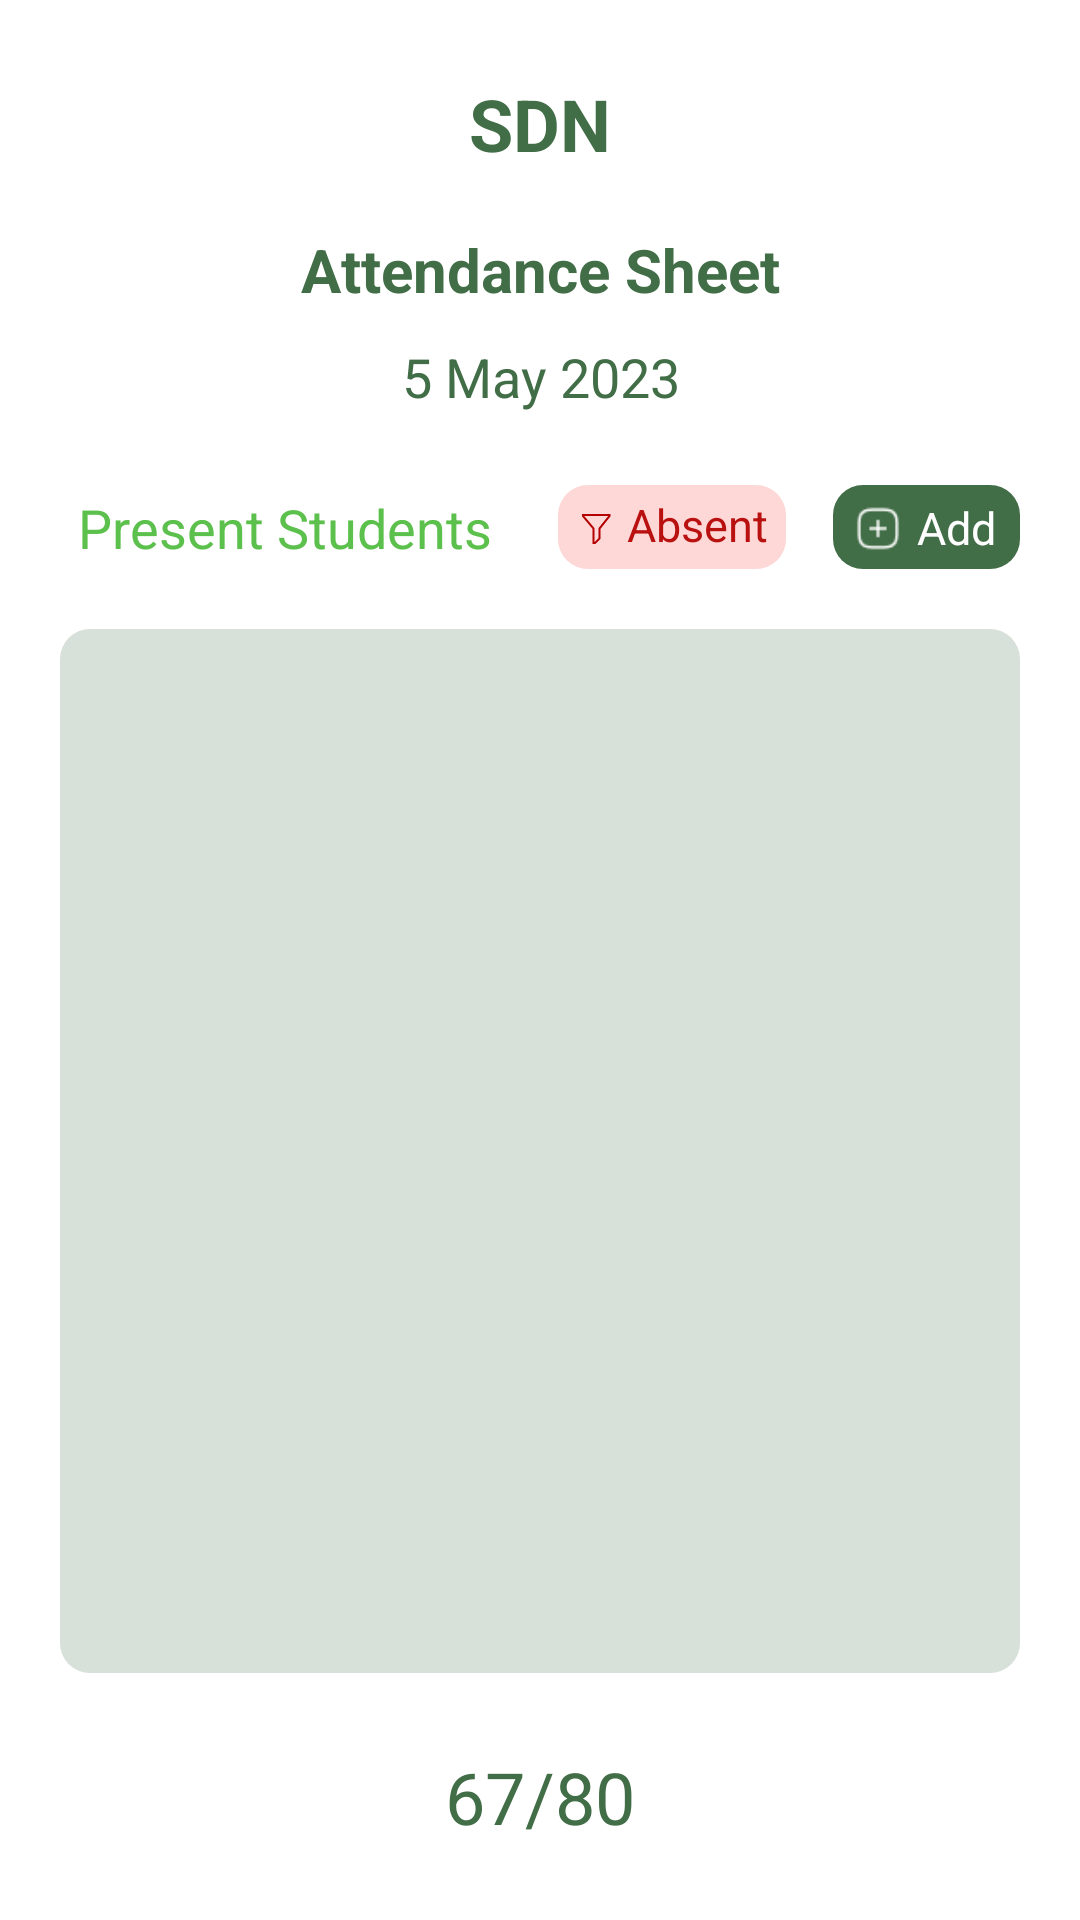

The Android layout XML behind this screen, and the referenced resources:
<!-- AndroidManifest.xml: application theme Theme.UpasthithGuru -->
<!-- res/layout/activity_view_student_attendance.xml -->
<?xml version="1.0" encoding="utf-8"?>
<androidx.constraintlayout.widget.ConstraintLayout xmlns:android="http://schemas.android.com/apk/res/android"
    xmlns:app="http://schemas.android.com/apk/res-auto"
    xmlns:tools="http://schemas.android.com/tools"
    android:background="@color/white"
    android:layout_width="match_parent"
    android:layout_height="match_parent"
    tools:context=".activity.ViewStudentAttendance">

    <TextView
        android:id="@+id/viewAttendanceCourseName"
        android:layout_width="wrap_content"
        android:layout_height="wrap_content"
        android:layout_margin="20dp"
        android:padding="5dp"
        android:text="SDN"
        android:textStyle="bold"
        android:textSize="24sp"
        android:textColor="@color/custom_color_bg"
        app:layout_constraintEnd_toEndOf="parent"
        app:layout_constraintStart_toStartOf="parent"
        app:layout_constraintTop_toTopOf="parent" />

    <TextView
        android:id="@+id/textView3"
        android:layout_width="wrap_content"
        android:layout_height="wrap_content"
        android:layout_marginTop="10dp"
        android:padding="4dp"
        android:text="Attendance Sheet"
        android:textColor="@color/custom_color_bg"
        android:textSize="20sp"
        android:textStyle="bold"
        app:layout_constraintEnd_toEndOf="parent"
        app:layout_constraintStart_toStartOf="parent"
        app:layout_constraintTop_toBottomOf="@+id/viewAttendanceCourseName" />

    <TextView
        android:id="@+id/viewAttendanceDate"
        android:layout_width="wrap_content"
        android:layout_height="wrap_content"
        android:layout_marginTop="2dp"
        android:padding="4dp"
        android:textColor="@color/custom_color_bg"
        android:text="5 May 2023"
        android:textSize="18sp"
        app:layout_constraintEnd_toEndOf="@+id/textView3"
        app:layout_constraintStart_toStartOf="@+id/textView3"
        app:layout_constraintTop_toBottomOf="@+id/textView3" />

    <TextView
        android:id="@+id/viewStudentPresentStudents"
        android:layout_width="wrap_content"
        android:layout_height="wrap_content"
        android:layout_marginHorizontal="20dp"
        android:layout_marginTop="16dp"
        android:layout_marginBottom="20dp"
        android:padding="6dp"
        android:text="Present Students"
        android:textColor="#5CC04C"
        android:textSize="18sp"
        android:layout_marginRight="10dp"
        app:layout_constraintStart_toStartOf="parent"
        app:layout_constraintTop_toBottomOf="@+id/viewAttendanceDate" />

    <LinearLayout
        android:id="@+id/viewStudentAbsentStudents"
        android:layout_width="wrap_content"
        android:layout_height="28dp"
        android:layout_margin="20dp"
        android:background="@drawable/circled_button"
        android:backgroundTint="#FED7D7"
        android:orientation="horizontal"
        android:paddingStart="4dp"
        android:paddingEnd="4dp"
        app:layout_constraintEnd_toStartOf="@+id/viewStudentAddStudents"
        app:layout_constraintStart_toEndOf="@+id/viewStudentPresentStudents"
        app:layout_constraintTop_toBottomOf="@+id/viewAttendanceDate">

        <ImageView
            android:layout_width="match_parent"
            android:layout_height="15dp"
            android:layout_marginTop="7dp"
            android:layout_marginStart="4dp"
            android:layout_marginEnd="3dp"
            android:src="@drawable/ic_absent" />

        <TextView
            android:layout_width="wrap_content"
            android:layout_height="wrap_content"
            android:layout_marginTop="1dp"
            android:padding="2dp"
            android:text="Absent"
            android:textColor="#B91010"
            android:textSize="15sp" />
    </LinearLayout>

    <LinearLayout
        android:id="@+id/viewStudentAddStudents"
        android:layout_width="wrap_content"
        android:layout_height="28dp"
        android:layout_margin="20dp"
        android:background="@drawable/circled_button"
        android:backgroundTint="@color/custom_color_bg"
        android:orientation="horizontal"
        android:paddingStart="2dp"
        android:paddingEnd="4dp"
        app:layout_constraintEnd_toEndOf="parent"
        app:layout_constraintTop_toBottomOf="@+id/viewAttendanceDate">

        <ImageView
            android:layout_width="match_parent"
            android:layout_height="15dp"
            android:layout_marginTop="7dp"
            android:src="@drawable/addsquare" />

        <TextView
            android:layout_width="wrap_content"
            android:layout_height="wrap_content"
            android:paddingVertical="2dp"
            android:paddingEnd="4dp"
            android:text="Add"
            android:layout_marginTop="2dp"
            android:textColor="@color/white"
            android:textSize="15sp" />
    </LinearLayout>

    <androidx.recyclerview.widget.RecyclerView
        android:id="@+id/rvAttendance"
        android:layout_width="match_parent"
        android:layout_height="0dp"
        android:padding="15dp"
        android:layout_margin="20dp"
        android:background="@drawable/circled_button"
        android:backgroundTint="@color/custom_color_card"
        android:isScrollContainer="true"
        app:layout_constraintBottom_toTopOf="@id/viewStudentNumberOfStudents"
        app:layout_constraintEnd_toEndOf="parent"
        app:layout_constraintStart_toStartOf="parent"
        app:layout_constraintTop_toBottomOf="@+id/viewStudentAbsentStudents"
        tools:listitem="@layout/item_device"
        />

    <TextView
        android:id="@+id/viewStudentNumberOfStudents"
        android:layout_width="wrap_content"
        android:layout_height="wrap_content"
        android:layout_margin="20dp"
        android:padding="5dp"
        android:text="67/80"
        android:textColor="@color/custom_color_bg"
        android:textSize="24sp"
        app:layout_constraintBottom_toBottomOf="parent"
        app:layout_constraintEnd_toEndOf="parent"
        app:layout_constraintStart_toStartOf="parent" />


</androidx.constraintlayout.widget.ConstraintLayout>
<!-- res/layout/item_device.xml (included above) -->
<?xml version="1.0" encoding="utf-8"?>
<androidx.constraintlayout.widget.ConstraintLayout xmlns:android="http://schemas.android.com/apk/res/android"
    xmlns:app="http://schemas.android.com/apk/res-auto"
    xmlns:tools="http://schemas.android.com/tools"
    android:backgroundTint="@color/custom_color_card"
    android:layout_width="match_parent"
    android:layout_height="wrap_content">

    <TextView
        android:id="@+id/text_view"
        android:layout_width="wrap_content"
        android:layout_height="wrap_content"
        android:layout_margin="5dp"
        android:text="Yash Goel"
        android:textSize="14sp"
        android:textColor="@color/custom_color_bg"
        app:layout_constraintBottom_toBottomOf="parent"
        app:layout_constraintStart_toStartOf="parent"
        app:layout_constraintTop_toTopOf="parent" />

    <View
        android:id="@+id/divider"
        android:layout_width="match_parent"
        android:layout_height="1dp"
        app:layout_constraintEnd_toEndOf="parent"
        app:layout_constraintStart_toStartOf="parent"
        app:layout_constraintBottom_toBottomOf="parent"
        android:background="?android:attr/listDivider"
        tools:layout_editor_absoluteX="10dp"
        tools:layout_editor_absoluteY="2dp" />

    <ImageView
        android:id="@+id/deleteStudentAttendanceRecord"
        android:layout_margin="5dp"
        android:layout_width="20dp"
        android:layout_height="20dp"
        app:layout_constraintBottom_toBottomOf="parent"
        app:layout_constraintEnd_toEndOf="parent"
        app:layout_constraintTop_toTopOf="parent"
        app:srcCompat="@drawable/trash" />

</androidx.constraintlayout.widget.ConstraintLayout>
<!-- resources referenced by this layout -->
<resources>
  <color name="custom_color_bg">#416D47</color>
  <color name="custom_color_card">#D8E1D9</color>
  <color name="white">#FFFFFFFF</color>
  <!-- drawable addsquare: png bitmap (drawable, 447 bytes) -->
  <!-- drawable circled_button (drawable) -->
  <?xml version="1.0" encoding="utf-8"?>
  <shape xmlns:android="http://schemas.android.com/apk/res/android"
      android:shape="rectangle">
      <corners
          android:radius="10dp" />
  </shape>
  <!-- drawable ic_absent (drawable) -->
  <vector xmlns:android="http://schemas.android.com/apk/res/android"
      android:width="10dp"
      android:height="10dp"
      android:viewportWidth="10"
      android:viewportHeight="10">
    <path
        android:pathData="M4.471,10H3.5V4.955L0,0.788V0H9.5V0.784L6.167,4.95V8.305L4.471,10ZM4.167,9.333H4.195L5.5,8.029V4.716L8.74,0.667H0.769L4.167,4.712V9.333Z"
        android:fillColor="#B50000"/>
  </vector>
  <!-- drawable trash (drawable) -->
  <vector android:height="24dp" android:viewportHeight="15"
      android:viewportWidth="15" android:width="24dp" xmlns:android="http://schemas.android.com/apk/res/android">
      <group>
          <clip-path android:pathData="M0,0h14.893v14.893h-14.893z"/>
          <path android:fillColor="#00000000"
              android:pathData="M13.032,3.711C10.965,3.506 8.886,3.401 6.814,3.401C5.585,3.401 4.356,3.463 3.128,3.587L1.862,3.711M5.275,3.084L5.411,2.271C5.511,1.682 5.585,1.241 6.634,1.241H8.26C9.308,1.241 9.389,1.707 9.482,2.277L9.619,3.084M11.698,5.672L11.294,11.921C11.226,12.895 11.17,13.652 9.439,13.652H5.455C3.723,13.652 3.668,12.895 3.599,11.921L3.196,5.672M6.41,10.239H8.477M5.895,7.757H8.998"
              android:strokeColor="#416D47" android:strokeLineCap="round"
              android:strokeLineJoin="round" android:strokeWidth="1"/>
      </group>
  </vector>
  <style name="Theme.UpasthithGuru" parent="Theme.MaterialComponents.DayNight.NoActionBar">
          
          <item name="colorPrimary">@color/purple_500</item>
          <item name="colorPrimaryVariant">@color/purple_700</item>
          <item name="colorOnPrimary">@color/white</item>
          
          <item name="colorSecondary">@color/teal_200</item>
          <item name="colorSecondaryVariant">@color/teal_700</item>
          <item name="colorOnSecondary">@color/black</item>
          
          <item name="android:statusBarColor">@color/custom_color_bg</item>
          
      </style>
  <color name="purple_500">#FF6200EE</color>
  <color name="purple_700">#FF3700B3</color>
  <color name="teal_200">#FF03DAC5</color>
  <color name="teal_700">#FF018786</color>
  <color name="black">#FF000000</color>
</resources>
